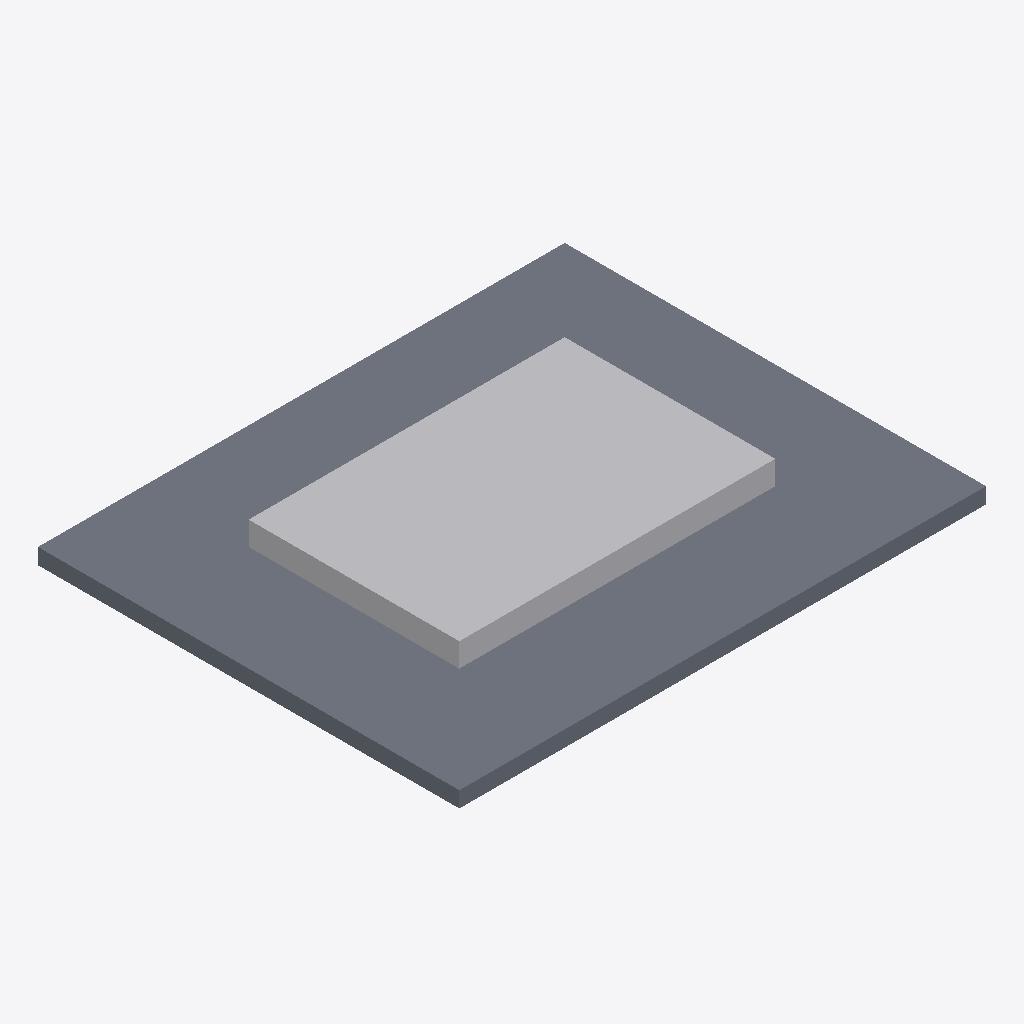
Isometric view of an IFC building model (IFC-SPF (STEP), schema IFC4, length unit metre), seen from the south-west, elements coloured by IFC class: 1 slab (grey), 1 other element (light grey).
Extent 10.0 m × 8.0 m × 0.8 m (x, y, z). Storeys (1): Terrain at 0.00 m. Elements (2): 1 IfcBuildingElementProxy, 1 IfcSlab.

HEADER;
FILE_DESCRIPTION(('ViewDefinition[DesignTransferView]'),'2;1');
FILE_NAME('/dev/null','2026-10-14T13:53:58+02:00',(''),(''),'IfcOpenShell 0.8.5','IfcOpenShell 0.8.5','Nobody');
FILE_SCHEMA(('IFC4'));
ENDSEC;
DATA;
#6=IFCPROJECT('3YHvYxCtv16BAdAaMxdwbB',#5,'retention-01',$,$,$,$,(#15),#10);
#18=IFCSITE('3YGBxyIjX9_ObQNQTsKS_C',#17,'Site',$,$,#29,$,$,$,$,$,$,$,$);
#20=IFCBUILDING('3OW9mSjSz2vfDRnyQZ1lmz',#19,'Building',$,$,#34,$,$,$,$,$,$);
#36=IFCBUILDINGSTOREY('1RmmNslhPDX8CxlXWMdqru',#35,'Terrain',$,$,#43,$,$,$,0.0);
#45=IFCSLAB('05wwF7GqfBlOYqLxPzlU0J',#44,'Terrain',$,$,#52,#67,$,.FLOOR.);
#69=IFCBUILDINGELEMENTPROXY('1Bh$k1Q1XDxxwJaAGs1p1n',#68,'RET-01',$,'Retentionsvolumen',$,#86,$,.USERDEFINED.);
ENDSEC;
